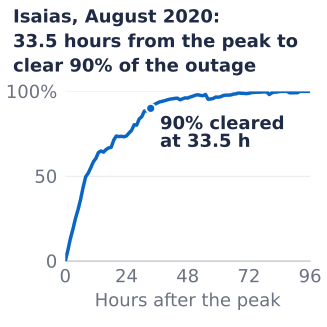

Values plotted in this chart, from the file beside it:
hour_since_peak, share_cleared_pct
0.0, 0.0
1.0, 6.2
2.0, 13.3
3.0, 18.8
4.0, 25.1
5.0, 30.3
6.0, 36.3
7.0, 43.6
8.0, 49.7
9.0, 51.9
10.0, 55.0
11.0, 58.5
12.0, 60.5
13.0, 64.0
14.0, 64.9
15.0, 64.2
16.0, 65.8
17.0, 66.7
18.0, 67.1
19.0, 71.3
20.0, 73.7
21.0, 73.4
22.0, 73.6
23.0, 73.2
24.0, 73.8
25.0, 75.5
26.0, 77.0
27.0, 80.3
28.0, 80.1
29.0, 83.8
30.0, 85.1
31.0, 88.4
32.0, 88.6
33.0, 89.9
34.0, 91.7
35.0, 92.3
36.0, 93.1
37.0, 93.8
38.0, 94.1
39.0, 94.5
40.0, 95.0
41.0, 95.4
42.0, 95.6
43.0, 95.9
44.0, 96.0
45.0, 95.0
46.0, 95.6
47.0, 96.2
48.0, 96.1
49.0, 96.7
50.0, 97.2
51.0, 97.7
52.0, 98.0
53.0, 97.6
54.0, 97.4
55.0, 98.2
56.0, 95.4
57.0, 95.5
58.0, 95.8
59.0, 96.7
... 37 more rows
